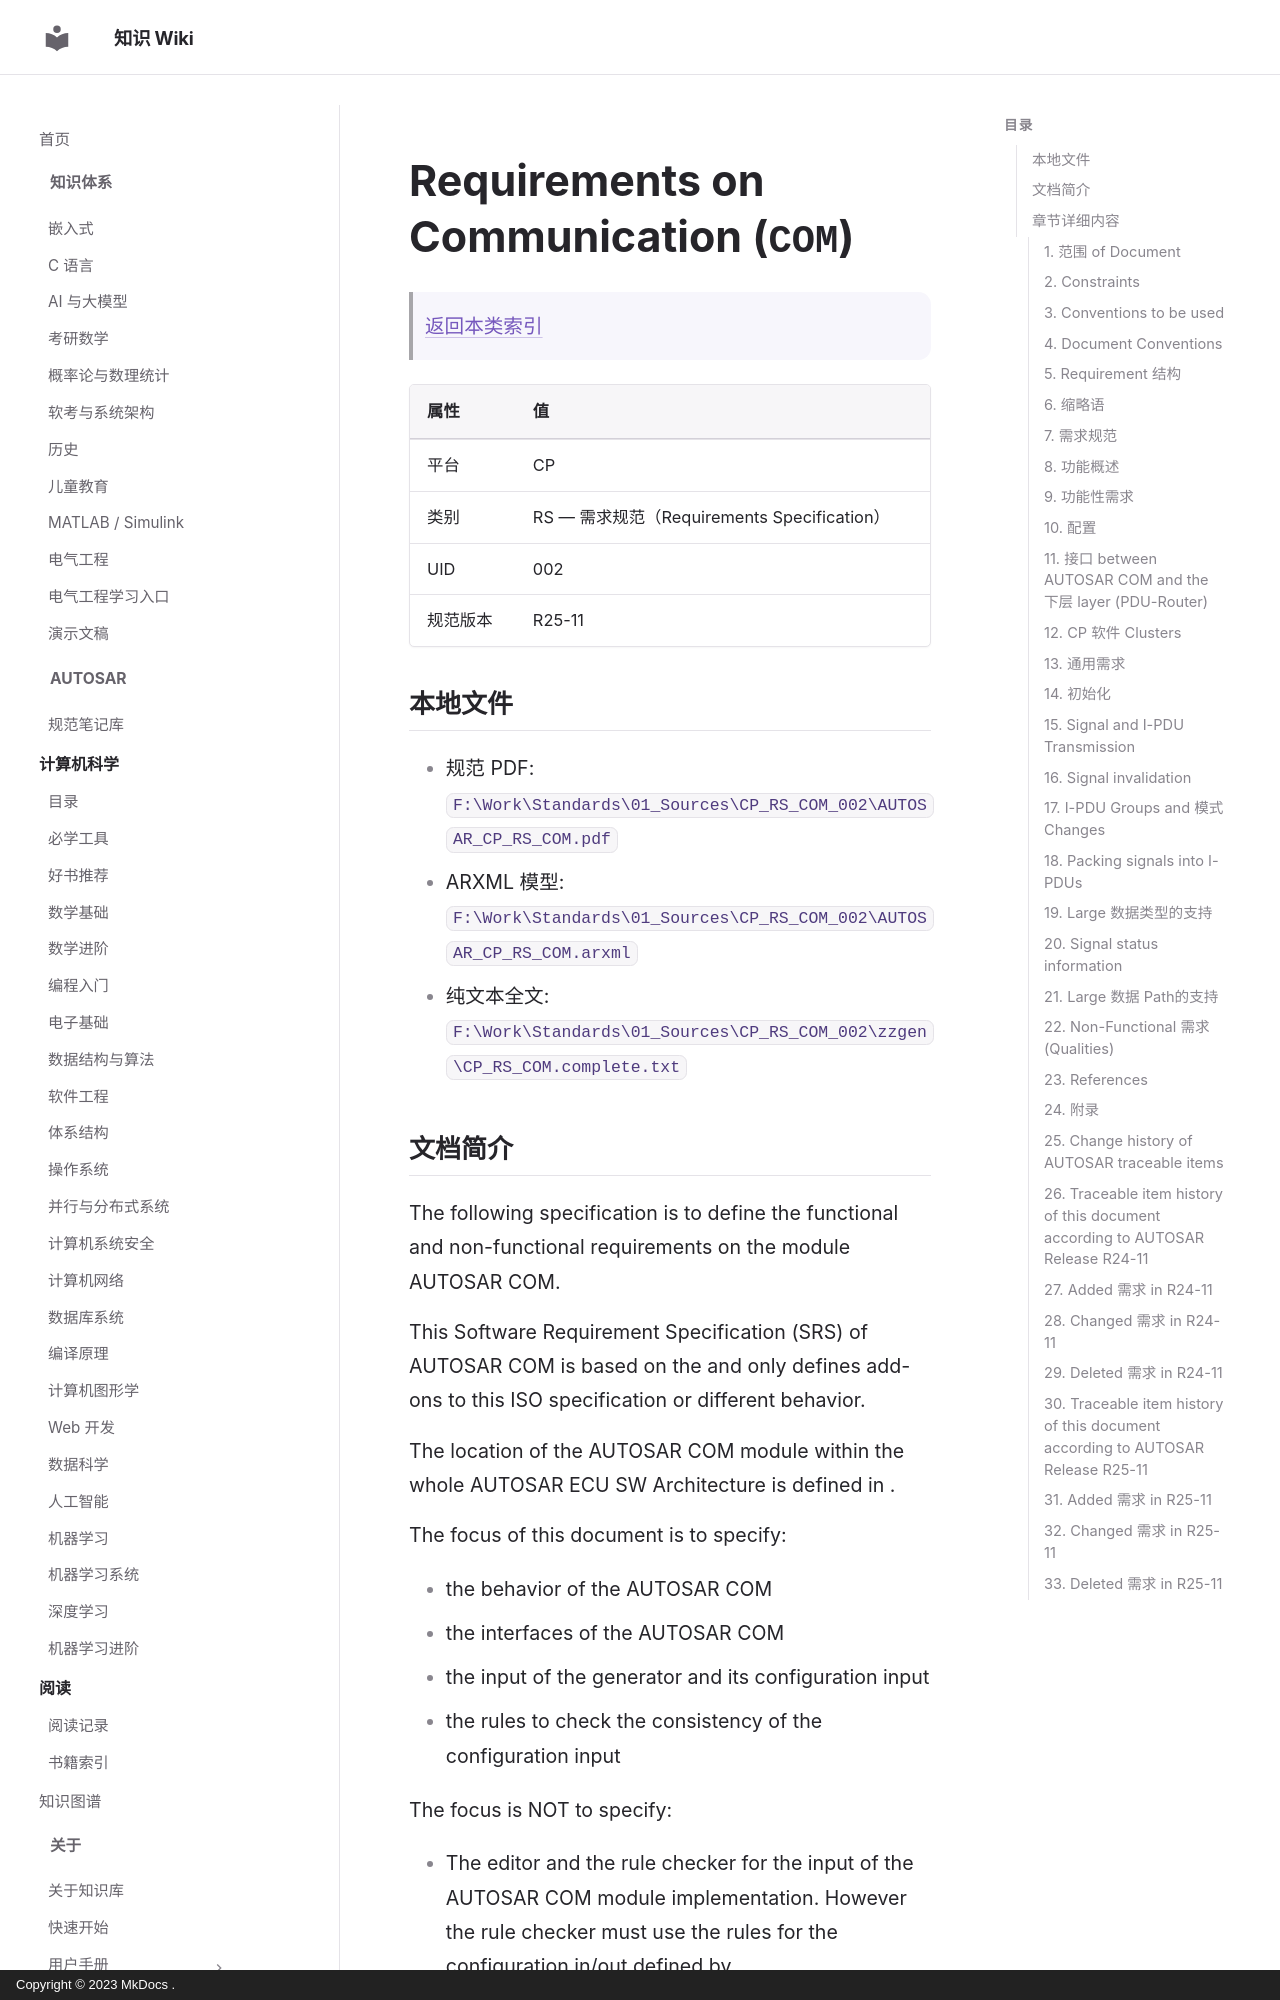

repository: ilikui/wiki · page: types/autosar/specs/CP/RS/COM/index.html · generator: mkdocs · copyright: Copyright © 2023 MkDocs .

# Requirements on Communication (`COM`)

> [返回本类索引](index.md)

| 属性 | 值 |
|---|---|
| 平台 | CP |
| 类别 | RS — 需求规范（Requirements Specification） |
| UID | 002 |
| 规范版本 | R25-11 |

## 本地文件

- 规范 PDF: `F:\Work\Standards\01_Sources\CP_RS_COM_002\AUTOSAR_CP_RS_COM.pdf`
- ARXML 模型: `F:\Work\Standards\01_Sources\CP_RS_COM_002\AUTOSAR_CP_RS_COM.arxml`
- 纯文本全文: `F:\Work\Standards\01_Sources\CP_RS_COM_002\zzgen\CP_RS_COM.complete.txt`

## 文档简介

The following specification is to define the functional and non-functional requirements on the module AUTOSAR COM.

This Software Requirement Specification (SRS) of AUTOSAR COM is based on the  and only defines add-ons to this ISO specification or different behavior.

The location of the AUTOSAR COM module within the whole AUTOSAR ECU SW Architecture is defined in .

The focus of this document is to specify:

* the behavior of the AUTOSAR COM
* the interfaces of the AUTOSAR COM
* the input of the generator and its configuration input
* the rules to check the consistency of the configuration input

The focus is NOT to specify:

* The editor and the rule checker for the input of the AUTOSAR COM module implementation. However the rule checker must use the rules for the configuration in/out defined by .

## 章节详细内容
